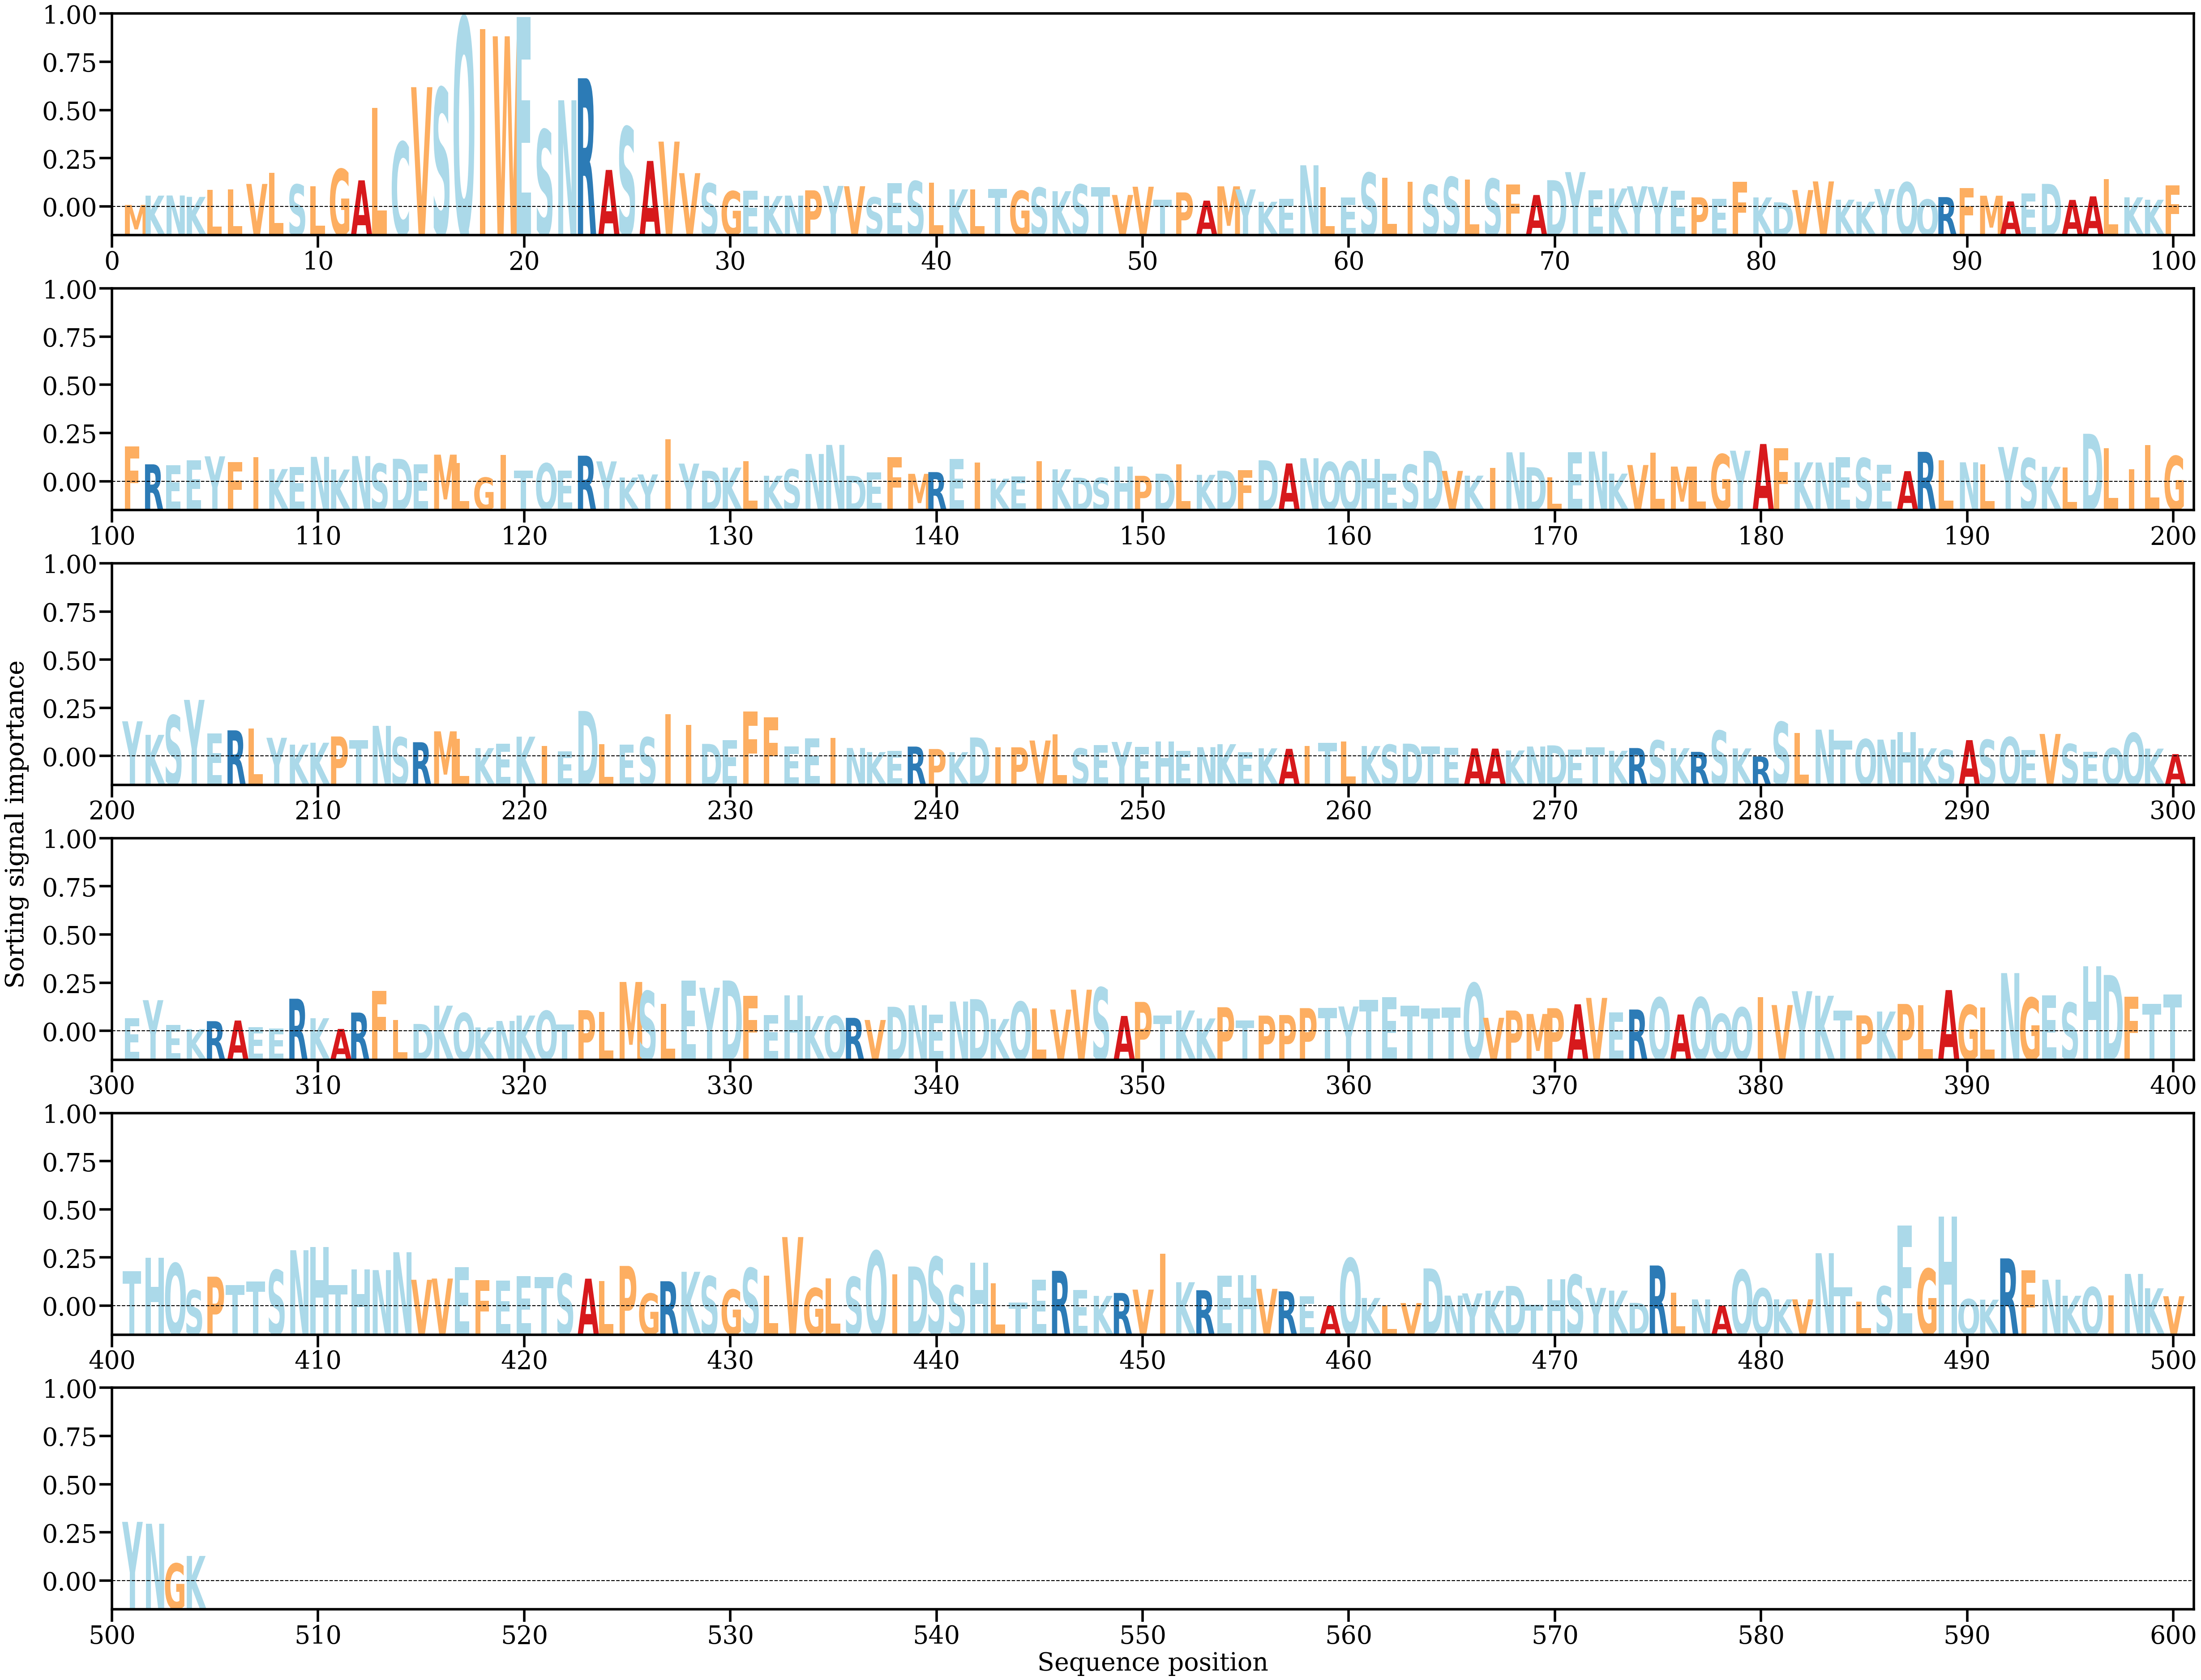

Values plotted in this chart, from the file beside it:
AA, Alpha
M, [0.00022754]
K, [0.00097724]
N, [0.00098781]
K, [0.00087587]
L, [0.00143932]
L, [0.00147169]
V, [0.0019197]
L, [0.00281521]
S, [0.00187208]
L, [0.00174359]
G, [0.00311134]
A, [0.00220966]
L, [0.00804374]
C, [0.00529416]
V, [0.00971132]
S, [0.00962996]
Q, [0.01530958]
I, [0.01437158]
W, [0.0138086]
E, [0.01535667]
S, [0.00627299]
N, [0.00865561]
R, [0.01043144]
A, [0.00304575]
S, [0.0065051]
A, [0.00377075]
V, [0.00532788]
V, [0.00278705]
S, [0.00196325]
G, [0.00133515]
E, [0.00136205]
K, [0.00094921]
N, [0.00098145]
P, [0.00140306]
Y, [0.00176135]
V, [0.00173514]
S, [0.00083746]
E, [0.00198822]
S, [0.0021415]
L, [0.00201129]
K, [0.00148132]
L, [0.00146695]
T, [0.00150768]
G, [0.00136432]
S, [0.00162159]
K, [0.00133378]
S, [0.0018774]
T, [0.00166201]
V, [0.00103144]
V, [0.00169542]
T, [0.00063248]
P, [0.00123726]
A, [0.00057475]
M, [0.00172669]
Y, [0.00147867]
K, [0.00048357]
E, [0.00070662]
N, [0.00342073]
L, [0.0016489]
E, [0.00081446]
... 444 more rows
